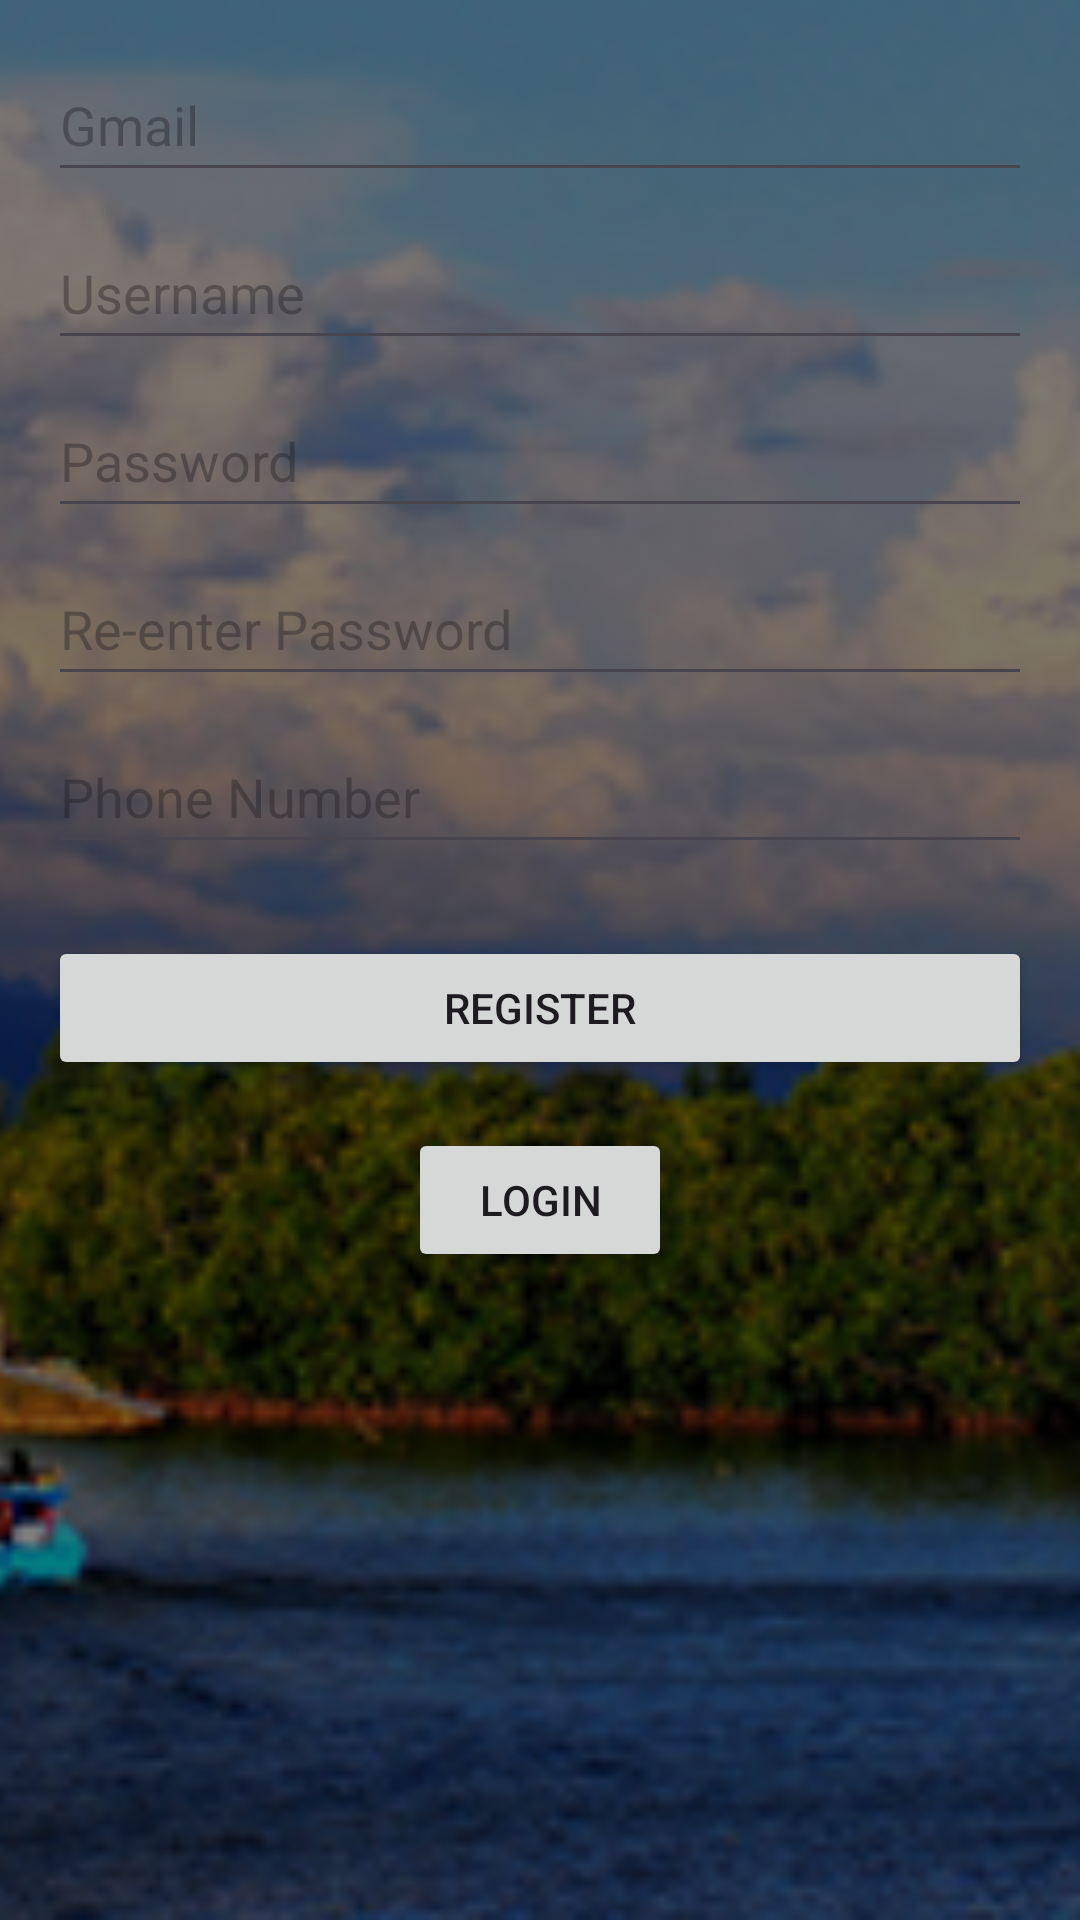

The Android layout XML behind this screen, and the referenced resources:
<!-- AndroidManifest.xml: application theme Theme.Nyyii -->
<!-- res/layout/activity_signup.xml -->
<?xml version="1.0" encoding="utf-8"?>
<androidx.constraintlayout.widget.ConstraintLayout xmlns:android="http://schemas.android.com/apk/res/android"
    xmlns:app="http://schemas.android.com/apk/res-auto"
    xmlns:tools="http://schemas.android.com/tools"
    android:layout_width="match_parent"
    android:layout_height="match_parent"
    android:background="@drawable/bg_main"
    tools:context=".MainActivity">

<ImageView
android:layout_width="match_parent"
android:layout_height="match_parent"
android:scaleType="centerCrop"
android:src="@drawable/haha"
tools:ignore="ContentDescription,ImageContrastCheck" />

<View
android:layout_width="match_parent"
android:layout_height="match_parent"
android:background="@drawable/lowlgt"/>

    
<EditText
android:id="@+id/editTextGmail"
android:layout_width="0dp"
android:layout_height="wrap_content"
android:layout_marginStart="16dp"
android:layout_marginTop="16dp"
android:layout_marginEnd="16dp"
android:hint="Gmail"
android:inputType="textEmailAddress"
android:minHeight="48dp"
app:layout_constraintEnd_toEndOf="parent"
app:layout_constraintStart_toStartOf="parent"
app:layout_constraintTop_toTopOf="parent"
tools:ignore="Autofill,HardcodedText,TextContrastCheck" />

    
<EditText
android:id="@+id/editTextUsername"
android:layout_width="0dp"
android:layout_height="wrap_content"
android:layout_marginStart="16dp"
android:layout_marginTop="8dp"
android:layout_marginEnd="16dp"
android:hint="Username"
android:inputType="text"
android:minHeight="48dp"
app:layout_constraintEnd_toEndOf="parent"
app:layout_constraintStart_toStartOf="parent"
app:layout_constraintTop_toBottomOf="@id/editTextGmail"
tools:ignore="Autofill,HardcodedText,TextContrastCheck" />

    
<EditText
android:id="@+id/editTextPassword"
android:layout_width="0dp"
android:layout_height="wrap_content"
android:layout_marginStart="16dp"
android:layout_marginTop="8dp"
android:layout_marginEnd="16dp"
android:hint="Password"
android:inputType="textPassword"
android:minHeight="48dp"
app:layout_constraintEnd_toEndOf="parent"
app:layout_constraintStart_toStartOf="parent"
app:layout_constraintTop_toBottomOf="@id/editTextUsername"
tools:ignore="Autofill,HardcodedText,TextContrastCheck" />

    
<EditText
android:id="@+id/editTextReEnterPassword"
android:layout_width="0dp"
android:layout_height="wrap_content"
android:layout_marginStart="16dp"
android:layout_marginTop="8dp"
android:layout_marginEnd="16dp"
android:hint="Re-enter Password"
android:inputType="textPassword"
android:minHeight="48dp"
app:layout_constraintEnd_toEndOf="parent"
app:layout_constraintStart_toStartOf="parent"
app:layout_constraintTop_toBottomOf="@id/editTextPassword"
tools:ignore="Autofill,HardcodedText,TextContrastCheck" />

    
<EditText
android:id="@+id/editTextPhoneNumber"
android:layout_width="0dp"
android:layout_height="wrap_content"
android:layout_marginStart="16dp"
android:layout_marginTop="8dp"
android:layout_marginEnd="16dp"
android:hint="Phone Number"
android:inputType="phone"
android:minHeight="48dp"
app:layout_constraintEnd_toEndOf="parent"
app:layout_constraintStart_toStartOf="parent"
app:layout_constraintTop_toBottomOf="@id/editTextReEnterPassword"
tools:ignore="Autofill,HardcodedText,TextContrastCheck" />

    

    
    <Button
        android:id="@+id/buttonRegister"
        android:layout_width="0dp"
        android:layout_height="wrap_content"
        android:layout_marginStart="16dp"
        android:layout_marginTop="24dp"
        android:layout_marginEnd="16dp"
        android:text="Register"
        app:layout_constraintEnd_toEndOf="parent"
        app:layout_constraintHorizontal_bias="0.0"
        app:layout_constraintStart_toStartOf="parent"
        app:layout_constraintTop_toBottomOf="@id/editTextPhoneNumber"
        tools:ignore="HardcodedText" />

    <Button
android:id="@+id/buttonLogin"
android:layout_width="wrap_content"
android:layout_height="wrap_content"
android:text="Login"
android:layout_marginTop="16dp"
app:layout_constraintTop_toBottomOf="@id/buttonRegister"
app:layout_constraintStart_toStartOf="@id/guideline"
app:layout_constraintEnd_toEndOf="@id/guideline"
android:onClick="onRegistrationButtonClick"
tools:ignore="HardcodedText" />



    
<androidx.constraintlayout.widget.Guideline
android:id="@+id/guideline"
android:layout_width="wrap_content"
android:layout_height="wrap_content"
android:orientation="vertical"
app:layout_constraintGuide_percent="0.5" />

</androidx.constraintlayout.widget.ConstraintLayout>
<!-- resources referenced by this layout -->
<resources>
  <!-- drawable haha: png bitmap (drawable, 182099 bytes) -->
  <!-- drawable lowlgt (drawable) -->
  <shape xmlns:android="http://schemas.android.com/apk/res/android">
      <solid android:color="#80000000"/> 
  </shape>
  <style name="Theme.Nyyii" parent="Base.Theme.Nyyii" />
  <style name="Base.Theme.Nyyii" parent="Theme.Material3.DayNight.NoActionBar">
          
          
      </style>
</resources>
